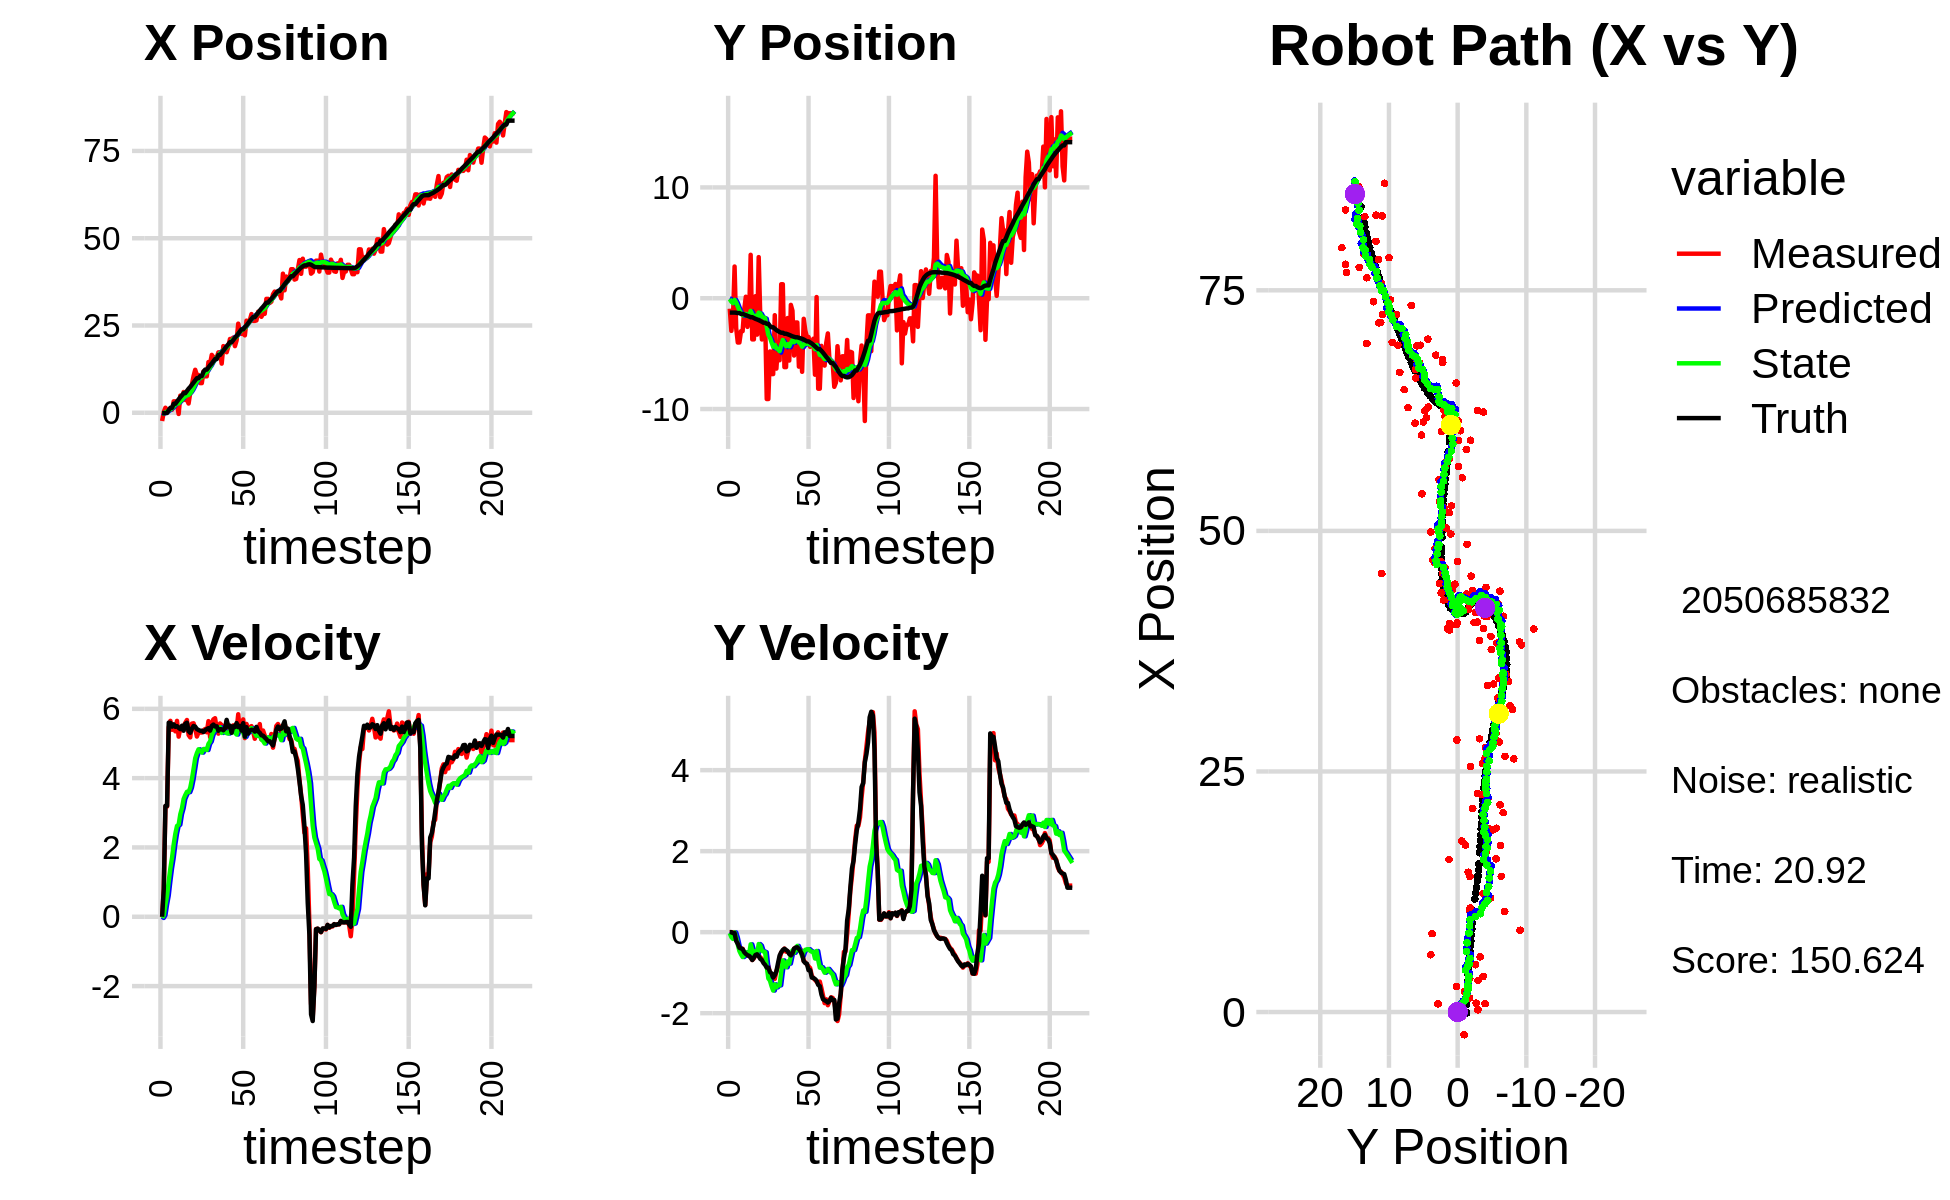

Values plotted in this chart, from the file beside it:
0.000000000000000000e+00, 0.000000000000000000e+00, 0.000000000000000000e+00, 0.000000000000000000e+00, 0.000000000000000000e+00, 0.000000000000000000e+00, 0.000000000000000000e+00, 0.000000000000000000e+00, 0.000000000000000000e+00, 0.000000000000000000e+00, 0.000000000000000000e+00, 0.000000000000000000e+00, -9.694334843307544913e-02, -1.297299384197743821e+00, 0.000000000000000000e+00, 0.000000000000000000e+00, 0.000000000000000000e+00, -4.790921229869127274e-04
-2.360703915317253987e+00, -9.461203809291210964e-01, 0.000000000000000000e+00, 0.000000000000000000e+00, 0.000000000000000000e+00, 0.000000000000000000e+00, 0.000000000000000000e+00, 0.000000000000000000e+00, -1.987405910299674394e-01, -7.377229718379688106e-02, -3.414633164202523358e-02, -2.300645344064286557e-02, -9.694334843307544913e-02, -1.297299384197743821e+00, 0.000000000000000000e+00, 0.000000000000000000e+00, 0.000000000000000000e+00, -1.573228946654126048e-04
2.364377378856543921e-01, -2.947816610633699597e+00, 7.829999388992775478e-01, 2.893718989155268312e-04, -2.021552241941699524e-01, -7.607294252786116207e-02, -3.414633164202523358e-02, -2.300645344064286557e-02, -1.420215736588803512e-01, -3.127670621550641128e-01, 4.324841713291702888e-02, -1.204781316917352130e-01, -9.694334843307544913e-02, -1.297299384197743821e+00, 8.000000000000000444e-01, 0.000000000000000000e+00, 8.000000119209289551e-01, -3.695682098623365164e-04
1.444384486185209981e+00, -1.750465621652588899e+00, 3.179982370462430374e+00, -1.060887006010691538e-02, -1.376967319455886518e-01, -3.248148753242376396e-01, 4.324841713291702888e-02, -1.204781316917352130e-01, 1.190682696212486402e-01, -4.440003701920358647e-01, 3.531512216668063475e-01, -1.670191202855976498e-01, -6.306883622871034545e-02, -1.297314037739389025e+00, 3.200000000000000178e+00, -2.199999999999999872e-02, 3.200000047683715820e+00, 3.336128778755664825e-03
8.498956865381837034e-01, 2.859793964828631019e+00, 3.179982370462430374e+00, -1.060887006010691538e-02, 1.543833917879292861e-01, -4.607022822205956158e-01, 3.531512216668063475e-01, -1.670191202855976498e-01, 3.351439533388115288e-01, -1.523329021317473830e-01, 6.113811911401590971e-01, -5.795077646264523707e-03, -6.306883622871034545e-02, -1.297314037739389025e+00, 3.200000000000000178e+00, -2.199999999999999872e-02, 3.200000047683715820e+00, 3.336128778755664825e-03
9.206516594446192414e-01, -2.696980065613277411e+00, 5.465107814177229351e+00, -9.875958265743997599e-02, 3.962820724528274274e-01, -1.529124098963738354e-01, 6.113811911401590971e-01, -5.795077646264523707e-03, 6.588966521459831416e-01, -3.947394524661077542e-01, 1.026648515932371941e+00, -1.308338003203745326e-01, 7.812228500294907674e-01, -1.310859149727586104e+00, 5.600999999999999979e+00, -2.179999999999999993e-01, 5.605000019073486328e+00, 1.806896366178989410e-02
8.677876299616487099e-01, -3.996627104018422028e+00, 5.652805808123470221e+00, -2.423848372141661212e-01, 7.615615037392203801e-01, -4.078228324981452158e-01, 1.026648515932371941e+00, -1.308338003203745326e-01, 9.814123757292064765e-01, -7.550223811118289552e-01, 1.400711090829643179e+00, -3.084678136236748136e-01, 1.424766093941809197e+00, -1.339768422489145294e+00, 5.594000000000000306e+00, -2.859999999999999765e-01, 5.602000236511230469e+00, 4.285242781043052673e-02
8.677876299616487099e-01, -3.996627104018422028e+00, 5.395020263837841057e+00, -3.597305297933355850e-01, 1.121483484812170861e+00, -7.858691624741964699e-01, 1.400711090829643179e+00, -3.084678136236748136e-01, 1.278927960662108010e+00, -1.098569719862194427e+00, 1.702952106109818509e+00, -4.647803501281041472e-01, 1.424766093941809197e+00, -1.339768422489145294e+00, 5.485999999999999766e+00, -3.850000000000000089e-01, 5.500000000000000000e+00, 6.657969951629638672e-02
3.280168921441262597e+00, -2.972962440071533319e+00, 5.533775188679010526e+00, -3.970322342442846320e-01, 1.449223171273089861e+00, -1.145047754875004875e+00, 1.702952106109818509e+00, -4.647803501281041472e-01, 1.833172887846001409e+00, -1.320067223243846843e+00, 2.086925854042135153e+00, -5.469830214996093121e-01, 2.588218242439858319e+00, -1.419689000374612764e+00, 5.551999999999999602e+00, -4.020000000000000240e-01, 5.565999984741210938e+00, 7.162435352802276611e-02
3.280168921441262597e+00, -2.972962440071533319e+00, 5.350361591698976405e+00, -4.093760145412231877e-01, 2.041865473250215057e+00, -1.374765525393807808e+00, 2.086925854042135153e+00, -5.469830214996093121e-01, 2.335474780154445984e+00, -1.525062952437366448e+00, 2.395968536346240629e+00, -6.135674437590922237e-01, 2.588218242439858319e+00, -1.419689000374612764e+00, 5.480999999999999872e+00, -4.189999999999999836e-01, 5.497000217437744141e+00, 7.636491954326629639e-02
2.137296230304689626e+00, -1.012195960362630931e+00, 5.652317001960688536e+00, -5.068921721499195510e-01, 2.575071633789070003e+00, -1.586419696813275770e+00, 2.395968536346240629e+00, -6.135674437590922237e-01, 2.681053244628496035e+00, -1.524484638863074393e+00, 2.621305097727923528e+00, -5.791989961626551331e-01, 3.220466167404305580e+00, -1.468954013281617454e+00, 5.501000000000000334e+00, -4.939999999999999947e-01, 5.522999763488769531e+00, 8.943939954042434692e-02
-3.381967245396783062e-01, 1.323861771402886078e-01, 5.197750767159218910e+00, -5.129488088727882644e-01, 2.943183754401288432e+00, -1.582404538479339928e+00, 2.621305097727923528e+00, -5.791989961626551331e-01, 2.695990996267328299e+00, -1.409242245193448095e+00, 2.656389262882371760e+00, -4.938239492056984425e-01, 3.851443797323513163e+00, -1.525880010082064420e+00, 5.450000000000000178e+00, -5.360000000000000320e-01, 5.477000236511230469e+00, 9.836817532777786255e-02
4.919933587345956205e+00, -2.587212548760092989e+00, 5.452156795835199077e+00, -5.807521832637762005e-01, 2.961629922555565564e+00, -1.458624640114017934e+00, 2.656389262882371760e+00, -4.938239492056984425e-01, 3.316200355384198772e+00, -1.574914142502940706e+00, 2.958751563101936988e+00, -5.524719841814761390e-01, 4.476638347289364717e+00, -1.588191792922962087e+00, 5.413999999999999702e+00, -5.669999999999999485e-01, 5.443999767303466797e+00, 1.061177477240562439e-01
3.480201989485289804e+00, -1.752010488491057894e+00, 5.383499013058263394e+00, -5.832349125943901980e-01, 3.612075511694392560e+00, -1.630161340921088220e+00, 2.958751563101936988e+00, -5.524719841814761390e-01, 3.712611911803669340e+00, -1.643752071069440435e+00, 3.131733868237279506e+00, -5.600999276062655907e-01, 4.996505290300002677e+00, -1.643531964398526224e+00, 5.511999999999999567e+00, -5.839999999999999636e-01, 5.541999816894531250e+00, 1.079166233539581299e-01
5.957200437826577044e+00, 3.916498734150414052e+00, 5.502800817310419923e+00, -5.961597737686159526e-01, 4.025785298627397424e+00, -1.699762063830067005e+00, 3.131733868237279506e+00, -5.600999276062655907e-01, 4.357220767642422388e+00, -1.142164951581864596e+00, 3.399201395960388616e+00, -3.000566255466347587e-01, 5.624057323223122573e+00, -1.712486193526261857e+00, 5.368000000000000327e+00, -6.300000000000000044e-01, 5.405000209808349609e+00, 1.079166233539581299e-01
3.696889668959627340e+00, -3.716071234209897156e+00, 5.594939232251971539e+00, -6.873317492735681045e-01, 4.697140907238461338e+00, -1.172170614136528011e+00, 3.399201395960388616e+00, -3.000566255466347587e-01, 4.688096077508928872e+00, -1.443916938551428553e+00, 3.512145421790252797e+00, -4.418813251438290512e-01, 5.624057323223122573e+00, -1.712486193526261857e+00, 5.567000000000000171e+00, -6.870000000000000551e-01, 5.609000205993652344e+00, 1.222363635897636414e-01
3.696889668959627340e+00, -3.716071234209897156e+00, 5.677246565522766630e+00, -6.470471438212722637e-01, 5.039310619687953796e+00, -1.488105071065811469e+00, 3.512145421790252797e+00, -4.418813251438290512e-01, 4.989875348176986414e+00, -1.719822521255415904e+00, 3.605988580583031844e+00, -5.575189883523291590e-01, 6.256059200268334841e+00, -1.789208994392676111e+00, 5.599000000000000199e+00, -6.280000000000000027e-01, 5.633999824523925781e+00, 1.134823262691497803e-01
2.655211002280687627e+00, 1.813524500898820446e-01, 5.244655941673689092e+00, -5.555734190128973626e-01, 5.350474206235289465e+00, -1.775574420090648919e+00, 3.605988580583031844e+00, -5.575189883523291590e-01, 5.122631162842836261e+00, -1.580359125638217899e+00, 3.596160513393082958e+00, -4.668962992297601700e-01, 6.898740321823700228e+00, -1.862422631774103721e+00, 5.357999999999999652e+00, -5.629999999999999449e-01, 5.387000083923339844e+00, 1.055377498269081116e-01
5.738917857454189253e+00, -3.286908254974464150e+00, 5.175733042401265749e+00, -5.319748004549299525e-01, 5.482247214182145001e+00, -1.627048755561193882e+00, 3.596160513393082958e+00, -4.668962992297601700e-01, 5.586105939136656318e+00, -1.795594399862479928e+00, 3.723552471019805132e+00, -5.473300768477591394e-01, 7.411036998592744673e+00, -1.916664228888887767e+00, 5.307999999999999829e+00, -5.460000000000000409e-01, 5.335999965667724609e+00, 1.024228408932685852e-01
8.143107526598411638e+00, 3.709812296884893446e+00, 5.572642195850068703e+00, -5.727701169781913570e-01, 5.958461186238636742e+00, -1.850327407547255776e+00, 3.723552471019805132e+00, -5.473300768477591394e-01, 6.293565645812861931e+00, -1.297030442780052084e+00, 3.962882243566158813e+00, -2.927987109780050834e-01, 8.020791560365218231e+00, -1.980120049078786693e+00, 5.429000000000000270e+00, -5.959999999999999742e-01, 5.461999893188476562e+00, 1.024228408932685852e-01
1.049580100245639791e+01, -1.743003622606007497e+00, 5.583436844658490550e+00, -6.222196915925621852e-01, 6.689853870169478078e+00, -1.326310313877852698e+00, 3.962882243566158813e+00, -2.927987109780050834e-01, 7.197908220295450299e+00, -1.383081109844801038e+00, 4.263176151311935946e+00, -3.312555403090390316e-01, 8.645625621537499583e+00, -2.050352320925723504e+00, 5.503999999999999559e+00, -6.600000000000000311e-01, 5.543000221252441406e+00, 1.109823510050773621e-01
1.231758812126430769e+01, -3.724381492671807958e+00, 5.426974680506129189e+00, -6.603293879308967940e-01, 7.624225835426644338e+00, -1.416206663875704930e+00, 4.263176151311935946e+00, -3.312555403090390316e-01, 8.211275509193244559e+00, -1.661540770311386250e+00, 4.572697346765088433e+00, -4.564329563410017276e-01, 9.277162105063103681e+00, -2.127964542855840691e+00, 5.483999999999999986e+00, -6.889999999999999458e-01, 5.526999950408935547e+00, 1.210802271962165833e-01
1.081293764760273213e+01, -1.824229077411761546e+00, 5.200015370553455085e+00, -7.080576724336877792e-01, 8.668545243869752781e+00, -1.707184065945486440e+00, 4.572697346765088433e+00, -4.564329563410017276e-01, 8.941274950180213565e+00, -1.730430008255581464e+00, 4.721014678911608975e+00, -4.764572548270415986e-01, 9.901744395996525228e+00, -2.213561878705746722e+00, 5.416000000000000369e+00, -7.630000000000000115e-01, 5.469999790191650391e+00, 1.353322416543960571e-01
1.081293764760273213e+01, -1.824229077411761546e+00, 5.313533919244505910e+00, -7.697518031506743741e-01, 9.413376418071374374e+00, -1.778075733738285535e+00, 4.721014678911608975e+00, -4.764572548270415986e-01, 9.600016031430065766e+00, -1.796148362481679417e+00, 4.831081046606167106e+00, -4.956214072367805534e-01, 9.901744395996525228e+00, -2.213561878705746722e+00, 5.389999999999999680e+00, -8.080000000000000515e-01, 5.449999809265136719e+00, 1.438654363155364990e-01
8.499642879194038159e+00, -9.096949980327798002e+00, 5.315975256291684659e+00, -8.340075096101062790e-01, 1.008312413609068159e+01, -1.845710503205357567e+00, 4.831081046606167106e+00, -4.956214072367805534e-01, 9.926496301795692645e+00, -2.584199534957591471e+00, 4.790393003958754115e+00, -8.471956702904742675e-01, 1.052156212941804903e+01, -2.305128977357705722e+00, 5.365999999999999659e+00, -8.750000000000000000e-01, 5.436999797821044922e+00, 1.556185185909271240e-01
8.499642879194038159e+00, -9.096949980327798002e+00, 5.315975256291684659e+00, -8.340075096101062790e-01, 1.040553560219156815e+01, -2.668919101986638953e+00, 4.790393003958754115e+00, -8.471956702904742675e-01, 1.021427264845615035e+01, -3.309172715992010794e+00, 4.737209617965684849e+00, -1.140503657281055183e+00, 1.052156212941804903e+01, -2.305128977357705722e+00, 5.365999999999999659e+00, -8.750000000000000000e-01, 5.436999797821044922e+00, 1.556185185909271240e-01
1.184589216857790284e+01, -4.806081101980150372e+00, 5.378937418174424501e+00, -9.939466565463959125e-01, 1.068799361025271821e+01, -3.423223081720116134e+00, 4.737209617965684849e+00, -1.140503657281055183e+00, 1.084954345469664894e+01, -3.554374011690553559e+00, 4.839220626150754434e+00, -1.195249601507401671e+00, 1.174938157224155688e+01, -2.509892032466265466e+00, 5.330000000000000071e+00, -9.859999999999999876e-01, 5.421000003814697266e+00, 1.827238202095031738e-01
1.044188931628638883e+01, -6.846318409461430221e+00, 5.418637473353925316e+00, -1.068594553542921322e+00, 1.133346551731172447e+01, -3.673898971841293548e+00, 4.839220626150754434e+00, -1.195249601507401671e+00, 1.125972765101108308e+01, -3.984358040320803873e+00, 4.838529889643235826e+00, -1.332927158345922791e+00, 1.236317208470482498e+01, -2.624878571741136479e+00, 5.381000000000000227e+00, -1.018999999999999906e+00, 5.475999832153320312e+00, 1.947087794542312622e-01
1.044188931628638883e+01, -6.846318409461430221e+00, 5.322489694965907958e+00, -1.049633515306662712e+00, 1.174358063997540746e+01, -4.117650756155396330e+00, 4.838529889643235826e+00, -1.332927158345922791e+00, 1.161884336443212540e+01, -4.376703600530003513e+00, 4.811270676484674880e+00, -1.441229290193676960e+00, 1.236317208470482498e+01, -2.624878571741136479e+00, 5.413999999999999702e+00, -1.118000000000000105e+00, 5.528999805450439453e+00, 1.947087794542312622e-01
1.452535715755025514e+01, -1.534043000709246929e+00, 5.644232849982039113e+00, -1.154018343551898029e+00, 1.209997043208059253e+01, -4.520826529549371031e+00, 4.811270676484674880e+00, -1.441229290193676960e+00, 1.241422602760321148e+01, -4.209971175973072910e+00, 4.987840611320733863e+00, -1.288181943045882516e+00, 1.298273804788749075e+01, -2.749816463914175557e+00, 5.440999999999999837e+00, -1.060999999999999943e+00, 5.543000221252441406e+00, 2.016800642013549805e-01
1.410248288575740716e+01, -6.351561115595901086e+00, 5.183309734291789539e+00, -9.629550710405871961e-01, 1.291301008873528566e+01, -4.338789370277661206e+00, 4.987840611320733863e+00, -1.288181943045882516e+00, 1.305707853049067602e+01, -4.524561135422472624e+00, 5.058986620219974029e+00, -1.361322323848918714e+00, 1.360648492035943491e+01, -2.874233052849322512e+00, 5.371000000000000441e+00, -9.659999999999999698e-01, 5.456999778747558594e+00, 1.836858093738555908e-01
1.658867338329116947e+01, -4.158960149930384098e+00, 5.568208166137410764e+00, -8.584939378331570836e-01, 1.356297719251267253e+01, -4.660693367807364318e+00, 5.058986620219974029e+00, -1.361322323848918714e+00, 1.393001326842720466e+01, -4.587714349243545264e+00, 5.240829531442480871e+00, -1.309363272898869779e+00, 1.412264588532531207e+01, -2.963784263363078875e+00, 5.506000000000000227e+00, -7.660000000000000142e-01, 5.559000015258789062e+00, 1.529732644557952881e-01
1.592416861647626014e+01, -5.597650215557431252e+00, 5.696656236668252049e+00, -6.533498936741033436e-01, 1.445409622157145257e+01, -4.718650676533432176e+00, 5.240829531442480871e+00, -1.309363272898869779e+00, 1.464225591365968882e+01, -4.776307085788333850e+00, 5.344289006774109119e+00, -1.311613723923982455e+00, 1.475359299830867599e+01, -3.049709723895199787e+00, 5.544999999999999929e+00, -5.779999999999999583e-01, 5.574999809265136719e+00, 1.141911298036575317e-01
1.585314580799822792e+01, 1.259419157339171536e+00, 5.728285437506825062e+00, -4.992453769913522965e-01, 1.517668481433709893e+01, -4.907468458180732185e+00, 5.344289006774109119e+00, -1.311613723923982455e+00, 1.527148625829311968e+01, -4.255700556111675859e+00, 5.404528390314999875e+00, -9.831349423396731346e-01, 1.538971474761825320e+01, -3.114641474317769276e+00, 5.490000000000000213e+00, -4.959999999999999964e-01, 5.512000083923339844e+00, 8.693474531173706055e-02
1.585314580799822792e+01, 1.259419157339171536e+00, 5.425433575792298235e+00, -4.728504995845432823e-01, 1.581193909732462011e+01, -4.354014050345643483e+00, 5.404528390314999875e+00, -9.831349423396731346e-01, 1.581759665962232830e+01, -3.771213877581487406e+00, 5.408017619032629675e+00, -6.973908291241283086e-01, 1.538971474761825320e+01, -3.114641474317769276e+00, 5.495000000000000107e+00, -4.369999999999999996e-01, 5.603000164031982422e+00, 8.693474531173706055e-02
1.730596801646631633e+01, -6.219071076108997786e+00, 5.284528751827344273e+00, -4.046701037879056884e-01, 1.635839842152559243e+01, -3.840952960493900115e+00, 5.408017619032629675e+00, -6.973908291241283086e-01, 1.645999694394171442e+01, -4.064621670552053700e+00, 5.444450123766420013e+00, -7.890592173602284376e-01, 1.655989220774812409e+01, -3.203231022221600277e+00, 5.368000000000000327e+00, -4.099999999999999756e-01, 5.383999824523925781e+00, 7.642722874879837036e-02
1.730596801646631633e+01, -6.219071076108997786e+00, 5.577274053382305752e+00, -4.812677931152964939e-01, 1.700444195631835598e+01, -4.143527592288076988e+00, 5.444450123766420013e+00, -7.890592173602284376e-01, 1.704489013000248931e+01, -4.336349899360158133e+00, 5.468521308177675344e+00, -8.660416018981244024e-01, 1.655989220774812409e+01, -3.203231022221600277e+00, 5.411999999999999922e+00, -4.380000000000000004e-01, 5.429999828338623047e+00, 8.607763797044754028e-02
1.407830575110323501e+01, -1.788815186284077763e+00, 5.528455208399813969e+00, -4.770551728348007003e-01, 1.759174226082025783e+01, -4.422954059549971007e+00, 5.468521308177675344e+00, -8.660416018981244024e-01, 1.719626102654644129e+01, -4.142656195540775244e+00, 5.304586589736551616e+00, -7.233408153064222468e-01, 1.717938759933418780e+01, -3.253000186062143140e+00, 5.410000000000000142e+00, -4.680000000000000271e-01, 5.429999828338623047e+00, 8.607763797044754028e-02
1.909670069869240194e+01, -5.626689957118251151e+00, 5.415246519404077752e+00, -5.183683599918269547e-01, 1.772671968552009503e+01, -4.214990277071417601e+00, 5.304586589736551616e+00, -7.233408153064222468e-01, 1.788725000501496609e+01, -4.346339311201399269e+00, 5.378225536470051971e+00, -7.759512074567184170e-01, 1.781256058822992117e+01, -3.310754582872794671e+00, 5.381999999999999673e+00, -5.390000000000000346e-01, 5.585999965667724609e+00, 9.543309360742568970e-02
1.776849207302556977e+01, -6.021018481253089805e-01, 5.402086374886916786e+00, -5.692877469801596035e-01, 1.842507255866197013e+01, -4.423934431947071033e+00, 5.378225536470051971e+00, -7.759512074567184170e-01, 1.835176338985279543e+01, -4.033584739408611064e+00, 5.348507817714853729e+00, -5.895653020626999696e-01, 1.843385460995516567e+01, -3.372664020920686401e+00, 5.435999999999999943e+00, -5.729999999999999538e-01, 5.466000080108642578e+00, 1.049954071640968323e-01
1.734229186199209494e+01, -1.130090043620971541e+00, 5.642315420095252776e+00, -5.175243439095521536e-01, 1.888661417162428080e+01, -4.092541269614881294e+00, 5.348507817714853729e+00, -5.895653020626999696e-01, 1.872539692226713726e+01, -3.793989934816233145e+00, 5.295840871257071036e+00, -4.501803382355137328e-01, 1.906306603595029259e+01, -3.436980292831582684e+00, 5.681000000000000050e+00, -5.240000000000000213e-01, 5.704999923706054688e+00, 9.146605432033538818e-02
1.893999615351538779e+01, -5.173515961982183775e+00, 5.381520566518529058e+00, -4.084649575874205185e-01, 1.925498100939284285e+01, -3.839007968639784441e+00, 5.295840871257071036e+00, -4.501803382355137328e-01, 1.922331335634721583e+01, -3.970112802868412949e+00, 5.286965788168526359e+00, -5.086882312628526748e-01, 1.959979584845538270e+01, -3.482611940418504304e+00, 5.482999999999999652e+00, -4.060000000000000275e-01, 5.498000144958496094e+00, 7.575614750385284424e-02
2.113652607792213800e+01, -2.190315649829293498e+00, 5.440795532166005088e+00, -3.792887232066322056e-01, 1.975200993516406811e+01, -4.020981625994698661e+00, 5.286965788168526359e+00, -5.086882312628526748e-01, 1.991622415620719977e+01, -3.832617555585828839e+00, 5.364430302465754252e+00, -4.176567669129397364e-01, 2.023082306997195090e+01, -3.528169677166663742e+00, 5.514000000000000234e+00, -3.810000000000000053e-01, 5.526999950408935547e+00, 6.959939748048782349e-02
2.113652607792213800e+01, -2.190315649829293498e+00, 5.474713136193926744e+00, -3.816531871255431918e-01, 2.045266718645377679e+01, -3.874383232277122779e+00, 5.364430302465754252e+00, -4.176567669129397364e-01, 2.053539596493006414e+01, -3.704892474577410333e+00, 5.405179284948843588e+00, -3.387079314887476711e-01, 2.023082306997195090e+01, -3.528169677166663742e+00, 5.307999999999999829e+00, -3.719999999999999973e-01, 5.321000099182128906e+00, 6.959939748048782349e-02
2.153206321599452622e+01, -6.174606368823530644e+00, 5.522860249907212804e+00, -3.954562497430895718e-01, 2.107591389342494992e+01, -3.738763267726285200e+00, 5.405179284948843588e+00, -3.387079314887476711e-01, 2.113317684847862665e+01, -3.984128358557706751e+00, 5.435558251731273494e+00, -4.531691322642234510e-01, 2.085194542999153811e+01, -3.571435973457211421e+00, 5.495000000000000107e+00, -4.139999999999999791e-01, 5.511000156402587891e+00, 7.148152589797973633e-02
1.908785250817160772e+01, -4.520860241473815044e+00, 5.402609354274442666e+00, -4.211588506848462088e-01, 2.167673267365175249e+01, -4.029445271784129368e+00, 5.435558251731273494e+00, -4.531691322642234510e-01, 2.138168484619483678e+01, -4.076962951328967577e+00, 5.309173077814446806e+00, -4.737525684165397877e-01, 2.147949936982899288e+01, -3.617783114765428021e+00, 5.474000000000000199e+00, -4.749999999999999778e-01, 5.494999885559082031e+00, 7.779737561941146851e-02
2.071968844577811808e+01, -6.641019867304490454e+00, 5.393257625486794993e+00, -4.847646562991403396e-01, 2.191260215397628031e+01, -4.124338208170621911e+00, 5.309173077814446806e+00, -4.737525684165397877e-01, 2.178133104126449027e+01, -4.375672914309319594e+00, 5.258133237798189974e+00, -5.892634382490148370e-01, 2.200397732866776224e+01, -3.660780952582848524e+00, 5.589000000000000412e+00, -5.460000000000000409e-01, 5.616000175476074219e+00, 8.964256942272186279e-02
2.553134110618803732e+01, -1.858824775800212992e+00, 5.842938551150083093e+00, -7.106806094550917052e-01, 2.230714436504430864e+01, -4.434599258134221067e+00, 5.258133237798189974e+00, -5.892634382490148370e-01, 2.270024548254218288e+01, -4.183417713733676990e+00, 5.454954386501672303e+00, -4.786986680442849584e-01, 2.264388993381191284e+01, -3.725581214514280592e+00, 5.472000000000000419e+00, -7.169999999999999707e-01, 5.519000053405761719e+00, 1.210361495614051819e-01
2.270844242034227278e+01, -2.928736433855124499e+00, 5.337120626429181947e+00, -7.459649865156288140e-01, 2.324574092119235047e+01, -4.231287580538105608e+00, 5.454954386501672303e+00, -4.786986680442849584e-01, 2.317927112618897567e+01, -4.113660395334051145e+00, 5.420677647973953128e+00, -4.346686278654974256e-01, 2.327411702305945695e+01, -3.808498904927199114e+00, 5.508000000000000007e+00, -7.630000000000000115e-01, 5.560999870300292969e+00, 1.388695538043975830e-01
2.260530629783528056e+01, -3.503987984514985499e+00, 5.369281242696684942e+00, -7.962428316406165996e-01, 2.372133889098637027e+01, -4.157127258120600466e+00, 5.420677647973953128e+00, -4.346686278654974256e-01, 2.359239335714532615e+01, -4.108528647142474455e+00, 5.363498366628917324e+00, -4.257243296514814368e-01, 2.389877751482343982e+01, -3.897218035223011245e+00, 5.368999999999999773e+00, -7.800000000000000266e-01, 5.425000190734863281e+00, 1.472230106592178345e-01
2.260530629783528056e+01, -3.503987984514985499e+00, 5.694722200149750613e+00, -8.445044178346219343e-01, 2.412874319380821930e+01, -4.151101080107622465e+00, 5.363498366628917324e+00, -4.257243296514814368e-01, 2.397165841787559870e+01, -4.105713305367584276e+00, 5.314544285844924332e+00, -4.203567762504043515e-01, 2.389877751482343982e+01, -3.897218035223011245e+00, 5.586000000000000298e+00, -9.379999999999999449e-01, 5.664999961853027344e+00, 1.472230106592178345e-01
2.217679217514227119e+01, -4.386437282864044995e+00, 5.154334884912178616e+00, -8.864153054218042449e-01, 2.450311284646009113e+01, -4.147748982992625066e+00, 5.314544285844924332e+00, -4.203567762504043515e-01, 2.423182815654529065e+01, -4.192804196764520874e+00, 5.191508851516877243e+00, -4.581506758049574413e-01, 2.452813580633139168e+01, -3.996519850031693633e+00, 5.195000000000000284e+00, -9.370000000000000551e-01, 5.278999805450439453e+00, 1.703087836503982544e-01
2.639396455907912298e+01, -3.995068327702811839e+00, 5.562900495985394933e+00, -1.075961346029273846e+00, 2.475097904169697927e+01, -4.238619264345016902e+00, 5.191508851516877243e+00, -4.581506758049574413e-01, 2.495475683268973199e+01, -4.242535063674397477e+00, 5.297125109443622470e+00, -4.826910533372124612e-01, 2.503208211073773626e+01, -4.087427662242020254e+00, 5.469000000000000306e+00, -1.120000000000000107e+00, 5.583000183105468750e+00, 1.910581290721893311e-01
2.583694334364038170e+01, -3.655093000006190973e+00, 5.384573257080575992e+00, -1.135507571975154395e+00, 2.548446934363409255e+01, -4.290804169008119118e+00, 5.297125109443622470e+00, -4.826910533372124612e-01, 2.552855293351608879e+01, -4.257231534656578553e+00, 5.320346713817171391e+00, -4.913515145162468678e-01, 2.565505078479122147e+01, -4.213582799947125146e+00, 5.283999999999999808e+00, -1.129000000000000004e+00, 5.402999877929687500e+00, 2.078364342451095581e-01
2.656796979939037939e+01, -6.903383777954683609e+00, 5.469183582803212929e+00, -1.175102293912253515e+00, 2.606058760489780468e+01, -4.306366686108202835e+00, 5.320346713817171391e+00, -4.913515145162468678e-01, 2.612512819087115545e+01, -4.596403858747863502e+00, 5.355438163361983861e+00, -6.493564749072393560e-01, 2.626508763452670436e+01, -4.343580530028829045e+00, 5.375000000000000000e+00, -1.157000000000000028e+00, 5.499000072479248047e+00, 2.116412073373794556e-01
2.826875761206764537e+01, 1.037203804008673541e-01, 5.500277635656102504e+00, -1.220204881746068448e+00, 2.666067200720735286e+01, -4.661339506238587838e+00, 5.355438163361983861e+00, -6.493564749072393560e-01, 2.684980755082035841e+01, -4.212464412687838333e+00, 5.442958900468521044e+00, -4.648004029633692746e-01, 2.688341954349621332e+01, -4.477828309973798326e+00, 5.395999999999999908e+00, -1.197000000000000064e+00, 5.527999877929687500e+00, 2.183087170124053955e-01
2.631151261971398370e+01, -8.164161251573847977e+00, 5.345163782351526116e+00, -1.270141597918395870e+00, 2.739410344086720883e+01, -4.258944452984175122e+00, 5.442958900468521044e+00, -4.648004029633692746e-01, 2.726676062506923159e+01, -4.684914709737231675e+00, 5.384017654096155070e+00, -6.895363306362736200e-01, 2.739977124404095221e+01, -4.595525786803641211e+00, 5.392000000000000348e+00, -1.300000000000000044e+00, 5.546000003814697266e+00, 2.332976013422012329e-01
2.631151261971398370e+01, -8.164161251573847977e+00, 5.135988129350033127e+00, -1.220436348656219527e+00, 2.780516239047884852e+01, -4.753868342800859459e+00, 5.384017654096155070e+00, -6.895363306362736200e-01, 2.762413295424422088e+01, -5.117988317310555146e+00, 5.294497122899696429e+00, -8.758417220705401185e-01, 2.739977124404095221e+01, -4.595525786803641211e+00, 5.342999999999999972e+00, -1.332999999999999963e+00, 5.506999969482421875e+00, 2.332976013422012329e-01
2.645332303664175555e+01, -4.300561056109650337e+00, 5.378108032821118378e+00, -1.382665068171884171e+00, 2.815358266653419150e+01, -5.205572489517608759e+00, 5.294497122899696429e+00, -8.758417220705401185e-01, 2.796477290293957552e+01, -5.138497825251636009e+00, 5.219123208384338852e+00, -8.637837833317857372e-01, 2.801718762522747497e+01, -4.747078463851223340e+00, 5.479000000000000092e+00, -1.536999999999999922e+00, 5.690999984741210938e+00, 2.516416609287261963e-01
2.894340100884253886e+01, -5.584786042934952732e+00, 5.352527553881396116e+00, -1.566326708978171611e+00, 2.848668522377801082e+01, -5.224876203584814860e+00, 5.219123208384338852e+00, -8.637837833317857372e-01, 2.854475400470453295e+01, -5.292803621068248532e+00, 5.250669164443918291e+00, -9.207597627948785890e-01, 2.863472321654493769e+01, -4.914845034982228356e+00, 5.347999999999999865e+00, -1.655000000000000027e+00, 5.598999977111816406e+00, 2.846845388412475586e-01
2.805950942660698644e+01, -6.079467283055948634e+00, 5.559510126083974768e+00, -1.751881306909235159e+00, 2.906982092114892424e+01, -5.384879597347736357e+00, 5.250669164443918291e+00, -9.207597627948785890e-01, 2.896985192892545768e+01, -5.492030413087217511e+00, 5.224668987414178289e+00, -1.000433254158909380e+00, 2.925234177716126638e+01, -5.102244184143900796e+00, 5.310999999999999943e+00, -1.681999999999999940e+00, 5.571000099182128906e+00, 3.052648305892944336e-01
... 154 more rows
